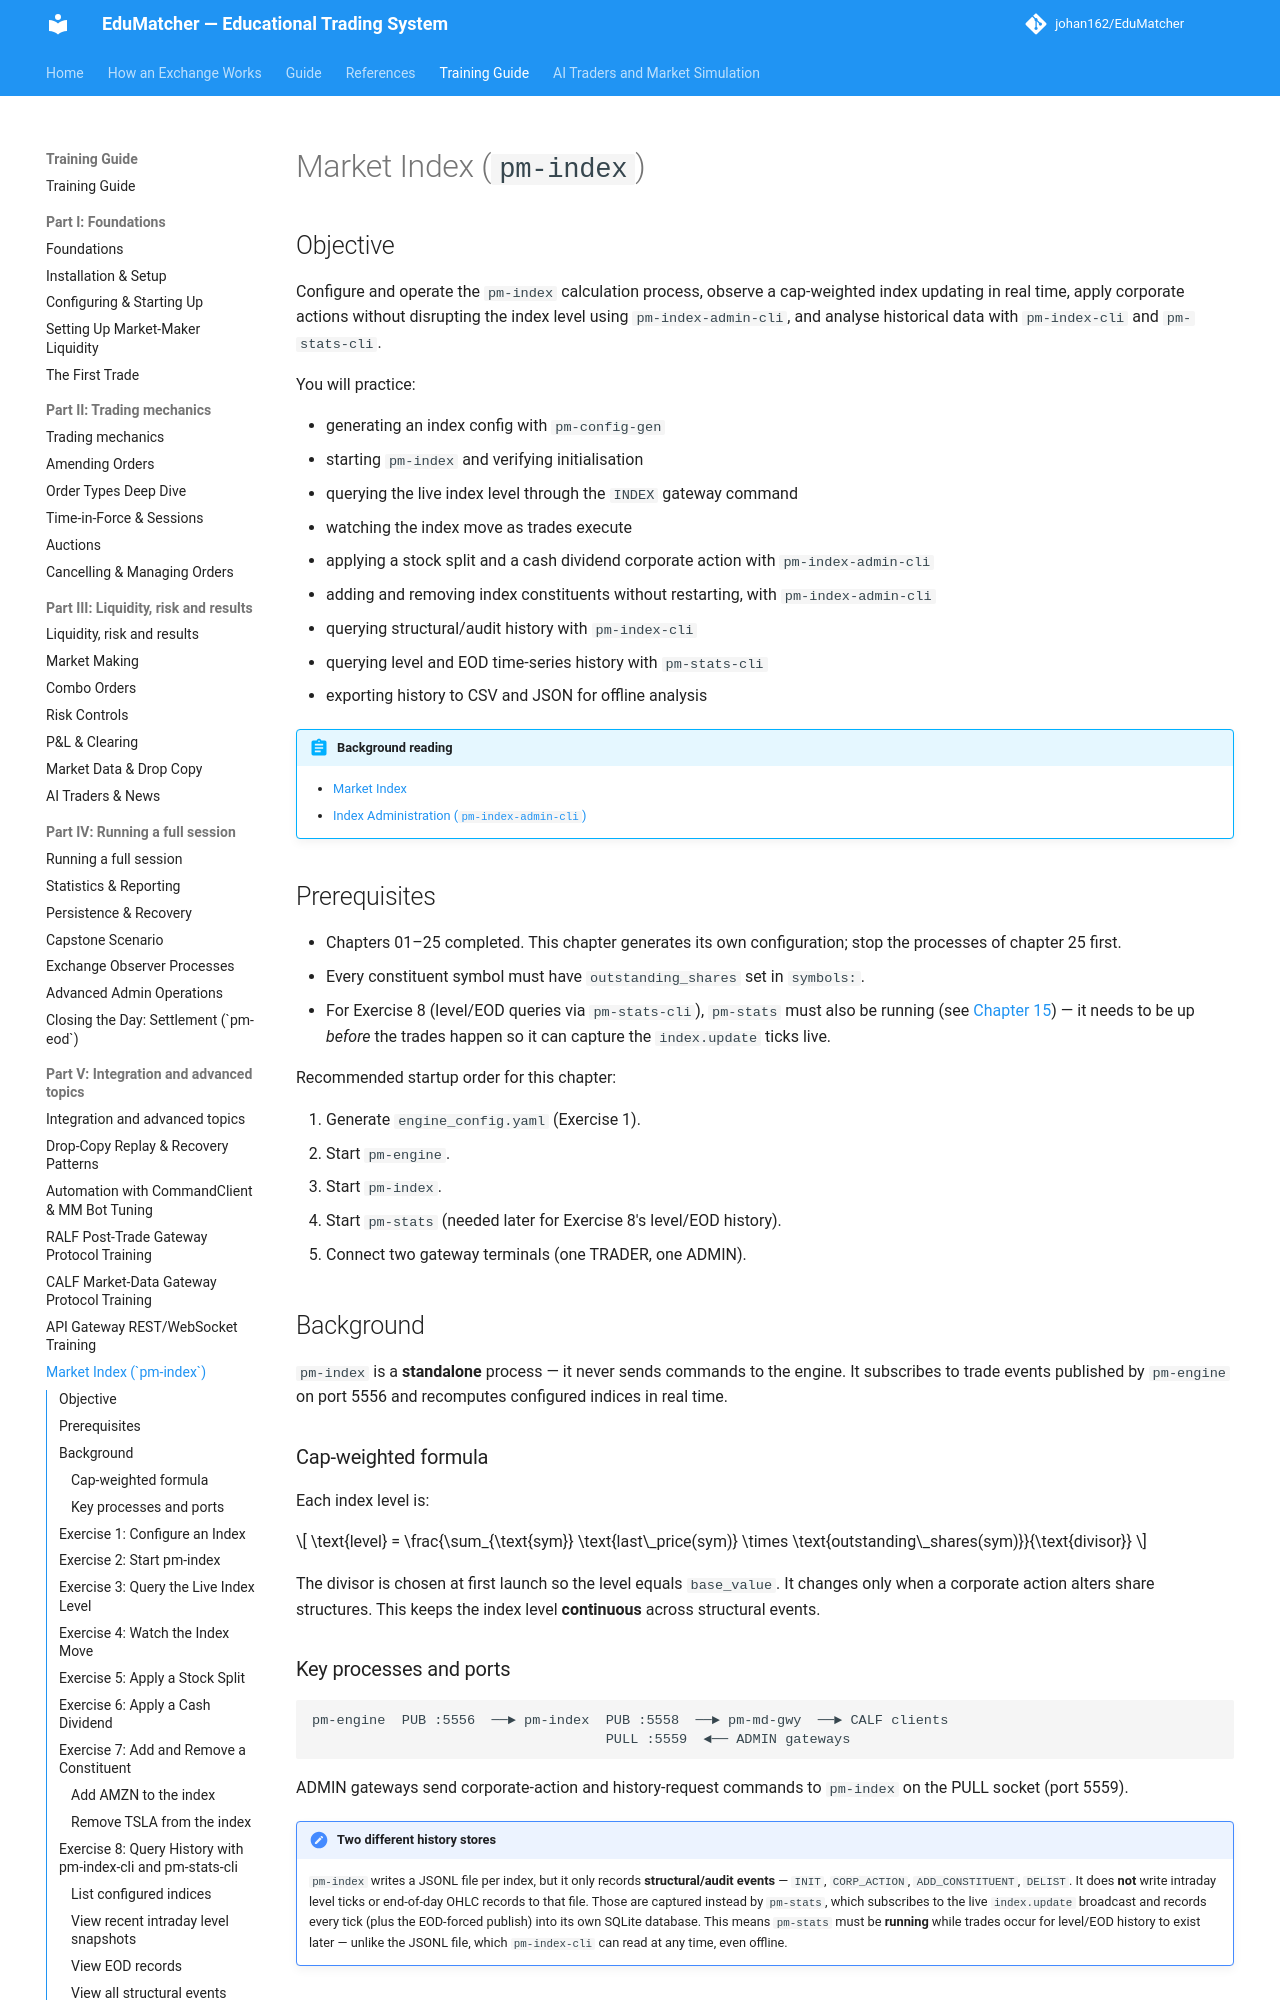

repository: johan162/EduMatcher · page: books/training-guide/250-index/index.html · generator: mkdocs

# Market Index (`pm-index`)

## Objective

Configure and operate the `pm-index` calculation process, observe a
cap-weighted index updating in real time, apply corporate actions without
disrupting the index level using `pm-index-admin-cli`, and analyse historical
data with `pm-index-cli` and `pm-stats-cli`.

You will practice:

- generating an index config with `pm-config-gen`
- starting `pm-index` and verifying initialisation
- querying the live index level through the `INDEX` gateway command
- watching the index move as trades execute
- applying a stock split and a cash dividend corporate action with `pm-index-admin-cli`
- adding and removing index constituents without restarting, with `pm-index-admin-cli`
- querying structural/audit history with `pm-index-cli`
- querying level and EOD time-series history with `pm-stats-cli`
- exporting history to CSV and JSON for offline analysis

 


!!! abstract "Background reading"
    - [Market Index](../operator-guide/part-4-run-a-market/070-market-index.md)
    - [Index Administration (`pm-index-admin-cli`)](../operator-guide/part-4-run-a-market/080-index-administration.md)

## Prerequisites

- Chapters 01–25 completed. This chapter generates its own configuration;
  stop the processes of chapter 25 first.
- Every constituent symbol must have `outstanding_shares` set in `symbols:`.
- For Exercise 8 (level/EOD queries via `pm-stats-cli`), `pm-stats` must
  also be running (see [Chapter 15](150-statistics-reporting.md)) — it needs to
  be up *before* the trades happen so it can capture the `index.update` ticks
  live.

Recommended startup order for this chapter:

1. Generate `engine_config.yaml` (Exercise 1).
2. Start `pm-engine`.
3. Start `pm-index`.
4. Start `pm-stats` (needed later for Exercise 8's level/EOD history).
5. Connect two gateway terminals (one TRADER, one ADMIN).

 

## Background

`pm-index` is a **standalone** process — it never sends commands to the engine.
It subscribes to trade events published by `pm-engine` on port 5556 and
recomputes configured indices in real time.

### Cap-weighted formula

Each index level is:

$$
\text{level} = \frac{\sum_{\text{sym}} \text{last\_price(sym)} \times \text{outstanding\_shares(sym)}}{\text{divisor}}
$$

The divisor is chosen at first launch so the level equals `base_value`. It
changes only when a corporate action alters share structures. This keeps the
index level **continuous** across structural events.

### Key processes and ports

```
pm-engine  PUB :5556  ──► pm-index  PUB :5558  ──► pm-md-gwy  ──► CALF clients
                                    PULL :5559  ◄── ADMIN gateways
```

ADMIN gateways send corporate-action and history-request commands to `pm-index`
on the PULL socket (port 5559).

!!! note "Two different history stores"
    `pm-index` writes a JSONL file per index, but it only records
    **structural/audit events** — `INIT`, `CORP_ACTION`, `ADD_CONSTITUENT`,
    `DELIST`. It does **not** write intraday level ticks or end-of-day OHLC
    records to that file. Those are captured instead by `pm-stats`, which
    subscribes to the live `index.update` broadcast and records every tick
    (plus the EOD-forced publish) into its own SQLite database. This means
    `pm-stats` must be **running** while trades occur for level/EOD history to
    exist later — unlike the JSONL file, which `pm-index-cli` can read at any
    time, even offline.
